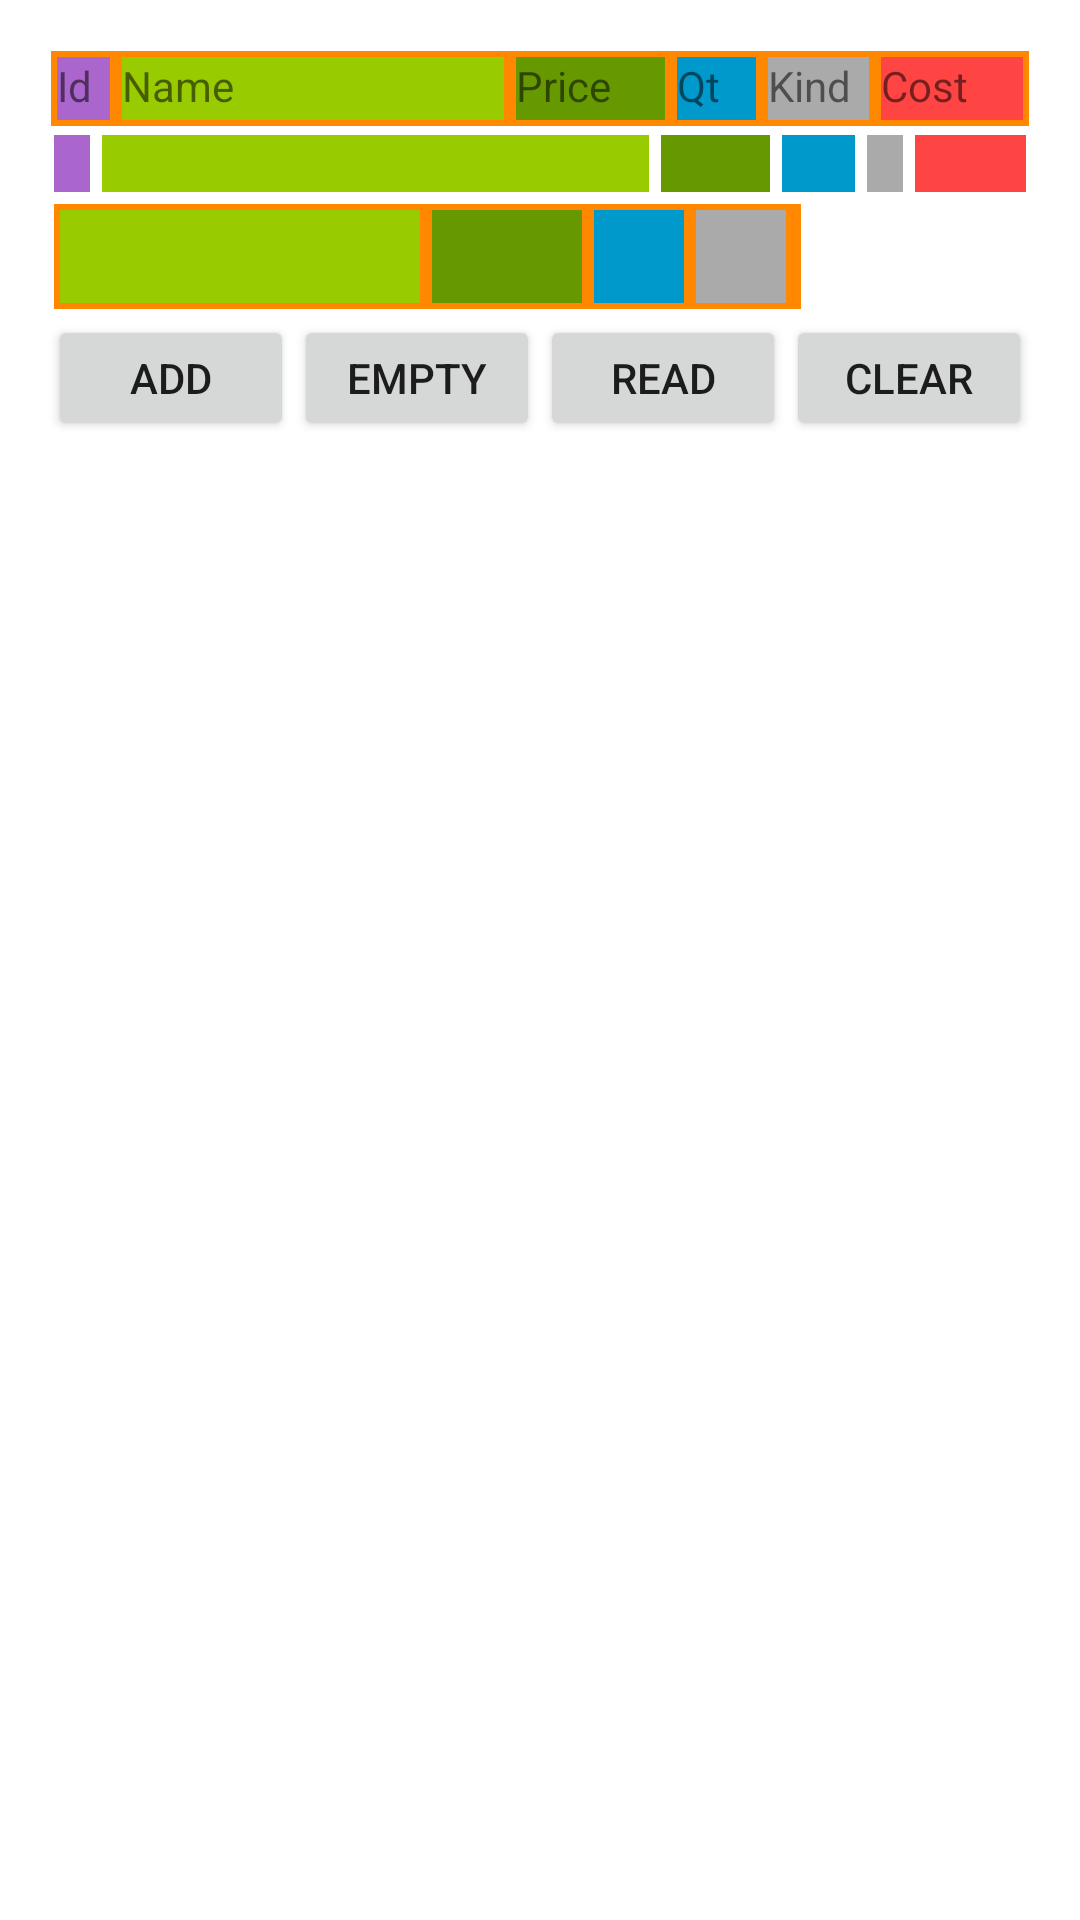

Write the Android layout XML for this screen, with the resource values it uses.
<!-- AndroidManifest.xml: application theme AppTheme -->
<!-- res/layout/activity_main.xml -->
<?xml version="1.0" encoding="utf-8"?>
<LinearLayout xmlns:android="http://schemas.android.com/apk/res/android"
    xmlns:tools="http://schemas.android.com/tools"
    android:id="@+id/activity_main"
    android:layout_width="match_parent"
    android:layout_height="match_parent"
    android:orientation="vertical"
    android:paddingBottom="@dimen/activity_vertical_margin"
    android:paddingLeft="@dimen/activity_horizontal_margin"
    android:paddingRight="@dimen/activity_horizontal_margin"
    android:paddingTop="@dimen/activity_vertical_margin"
    tools:context="com.example.user.sqliteproj.MainActivity">

    <LinearLayout
        android:layout_width="match_parent"
        android:layout_height="25dp"
        android:layout_margin="1dp"
        android:background="@android:color/holo_orange_dark"
        android:orientation="horizontal">

        <TextView
            android:id="@+id/tvNameId"
            android:layout_width="wrap_content"
            android:layout_height="match_parent"
            android:layout_margin="2dp"
            android:layout_weight="1"
            android:background="@android:color/holo_purple"
            android:text="Id" />

        <TextView
            android:id="@+id/tvNameName"
            android:layout_width="wrap_content"
            android:layout_height="match_parent"
            android:layout_margin="2dp"
            android:layout_weight="15"
            android:background="@android:color/holo_green_light"
            android:text="Name" />

        <TextView
            android:id="@+id/tvNamePrice"
            android:layout_width="wrap_content"
            android:layout_height="match_parent"
            android:layout_margin="2dp"
            android:layout_weight="3"
            android:background="@android:color/holo_green_dark"
            android:text="Price" />

        <TextView
            android:id="@+id/tvNameQuantity"
            android:layout_width="wrap_content"
            android:layout_height="match_parent"
            android:layout_margin="2dp"
            android:layout_weight="2"
            android:background="@android:color/holo_blue_dark"
            android:text="Qt" />

        <TextView
            android:id="@+id/tvNameKind"
            android:layout_width="wrap_content"
            android:layout_height="match_parent"
            android:layout_margin="2dp"
            android:layout_weight="1"
            android:background="@android:color/darker_gray"
            android:text="Kind" />

        <TextView
            android:id="@+id/tvNameCost"
            android:layout_width="wrap_content"
            android:layout_height="match_parent"
            android:layout_margin="2dp"
            android:layout_weight="3"
            android:background="@android:color/holo_red_light"
            android:text="Cost" />

    </LinearLayout>


    
    
    
    
    
    
    

    

    <LinearLayout
        android:layout_width="match_parent"
        android:layout_height="wrap_content"
        android:orientation="horizontal">

        <TextView
            android:id="@+id/tvRecId"
            android:layout_width="wrap_content"
            android:layout_height="match_parent"
            android:layout_margin="2dp"
            android:layout_weight="1"
            android:background="@android:color/holo_purple"
            tools:text="Id" />

        <TextView
            android:id="@+id/tvRecName"
            android:layout_width="wrap_content"
            android:layout_height="match_parent"
            android:layout_margin="2dp"
            android:layout_weight="15"
            android:background="@android:color/holo_green_light"
            tools:text="Name" />

        <TextView
            android:id="@+id/tvRecPrice"
            android:layout_width="wrap_content"
            android:layout_height="match_parent"
            android:layout_margin="2dp"
            android:layout_weight="3"
            android:background="@android:color/holo_green_dark"
            tools:text="Price" />

        <TextView
            android:id="@+id/tvRecQuantity"
            android:layout_width="wrap_content"
            android:layout_height="match_parent"
            android:layout_margin="2dp"
            android:layout_weight="2"
            android:background="@android:color/holo_blue_dark"
            tools:text="Qt" />

        <TextView
            android:id="@+id/tvRecKind"
            android:layout_width="wrap_content"
            android:layout_height="match_parent"
            android:layout_margin="2dp"
            android:layout_weight="1"
            android:background="@android:color/darker_gray"
            tools:text="Kind" />

        <TextView
            android:id="@+id/tvRecCost"
            android:layout_width="wrap_content"
            android:layout_height="match_parent"
            android:layout_margin="2dp"
            android:layout_weight="3"
            android:background="@android:color/holo_red_light"
            tools:text="Cost" />

    </LinearLayout>

    <LinearLayout
        android:layout_width="249dp"
        android:layout_height="35dp"
        android:layout_margin="2dp"
        android:background="@android:color/holo_orange_dark"
        android:orientation="horizontal">

        <EditText
            android:id="@+id/tvName"
            android:layout_width="120dp"
            android:layout_height="match_parent"
            android:layout_margin="2dp"
            android:background="@android:color/holo_green_light"
            tools:text="Name" />

        <EditText
            android:id="@+id/tvPrice"
            android:layout_width="50dp"
            android:layout_height="match_parent"
            android:layout_margin="2dp"
            android:background="@android:color/holo_green_dark"
            android:inputType="numberDecimal"
            tools:text="Price" />

        <EditText
            android:id="@+id/tvQuantity"
            android:layout_width="30dp"
            android:layout_height="match_parent"
            android:layout_margin="2dp"
            android:background="@android:color/holo_blue_dark"
            android:inputType="numberDecimal"
            tools:text="Qt" />

        <EditText
            android:id="@+id/tvKind"
            android:layout_width="30dp"
            android:layout_height="match_parent"
            android:layout_margin="2dp"
            android:background="@android:color/darker_gray"
            tools:text="Kind" />


    </LinearLayout>

    <LinearLayout
        android:layout_width="match_parent"
        android:layout_height="42dp"
        android:orientation="horizontal">

        <Button
            android:id="@+id/btnAdd"
            android:layout_width="wrap_content"
            android:layout_height="match_parent"
            android:layout_weight="1"
            android:text="Add" />


        <Button
            android:id="@+id/btnEmpty"
            android:layout_width="wrap_content"
            android:layout_height="wrap_content"
            android:layout_weight="1"
            android:text="Empty" />

        <Button
            android:id="@+id/btnRead"
            android:layout_width="wrap_content"
            android:layout_height="wrap_content"
            android:layout_weight="1"
            android:text="Read" />

        <Button
            android:id="@+id/btnClear"
            android:layout_width="wrap_content"
            android:layout_height="wrap_content"
            android:layout_weight="1"
            android:text="Clear" />
    </LinearLayout>


</LinearLayout>
<!-- resources referenced by this layout -->
<resources>
  <dimen name="activity_horizontal_margin">16dp</dimen>
  <dimen name="activity_vertical_margin">16dp</dimen>
</resources>
